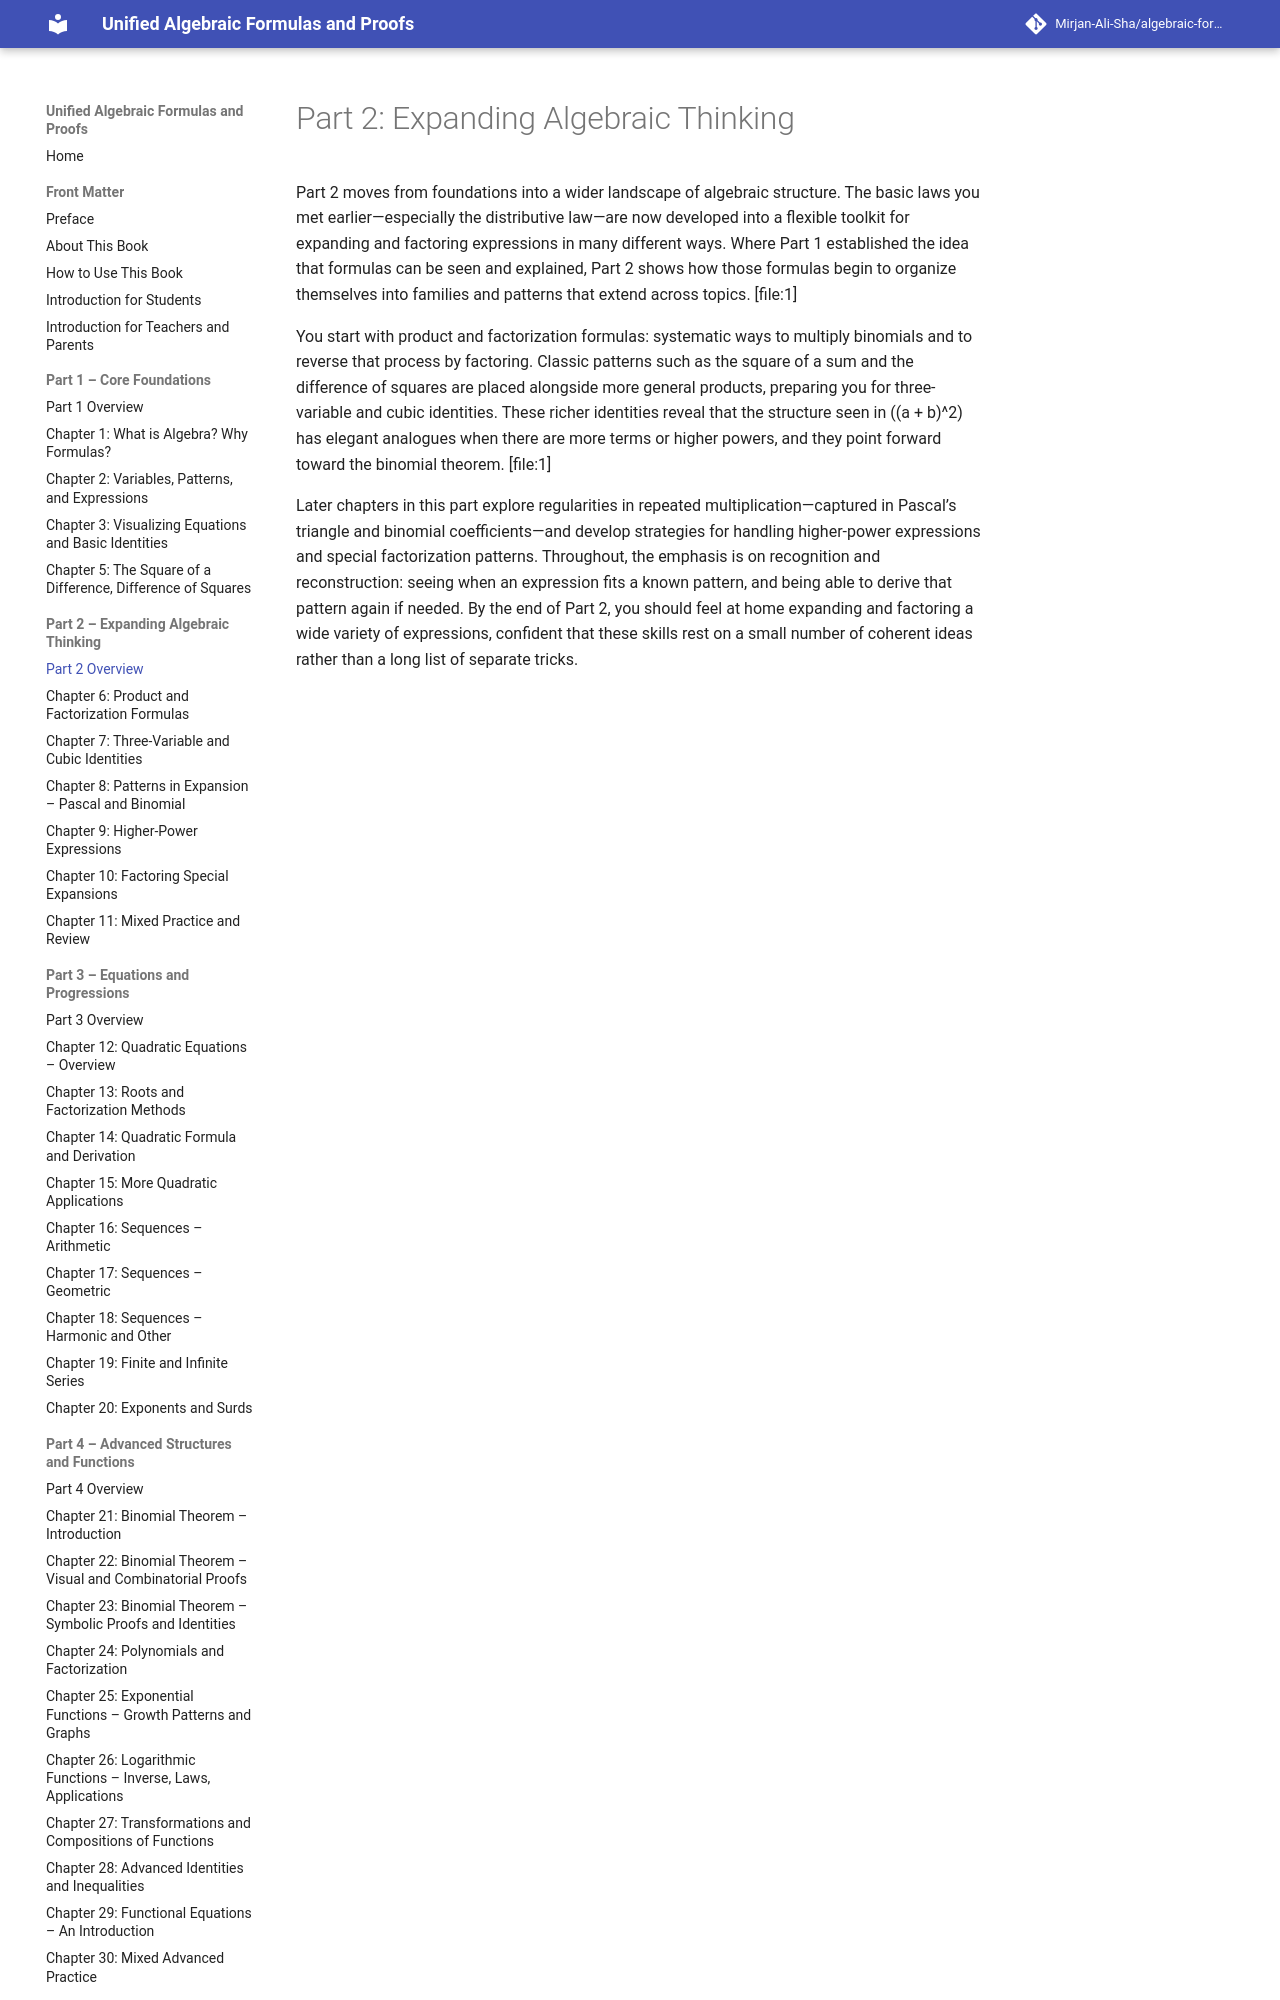

repository: Mirjan-Ali-Sha/algebraic-formulas-book · page: part2_expanding-algebraic-thinking/part2_overview/index.html · generator: mkdocs

# Part 2: Expanding Algebraic Thinking

Part 2 moves from foundations into a wider landscape of algebraic structure. The basic laws you met earlier—especially the distributive law—are now developed into a flexible toolkit for expanding and factoring expressions in many different ways. Where Part 1 established the idea that formulas can be seen and explained, Part 2 shows how those formulas begin to organize themselves into families and patterns that extend across topics. [file:1]

You start with product and factorization formulas: systematic ways to multiply binomials and to reverse that process by factoring. Classic patterns such as the square of a sum and the difference of squares are placed alongside more general products, preparing you for three-variable and cubic identities. These richer identities reveal that the structure seen in \((a + b)^2\) has elegant analogues when there are more terms or higher powers, and they point forward toward the binomial theorem. [file:1]
